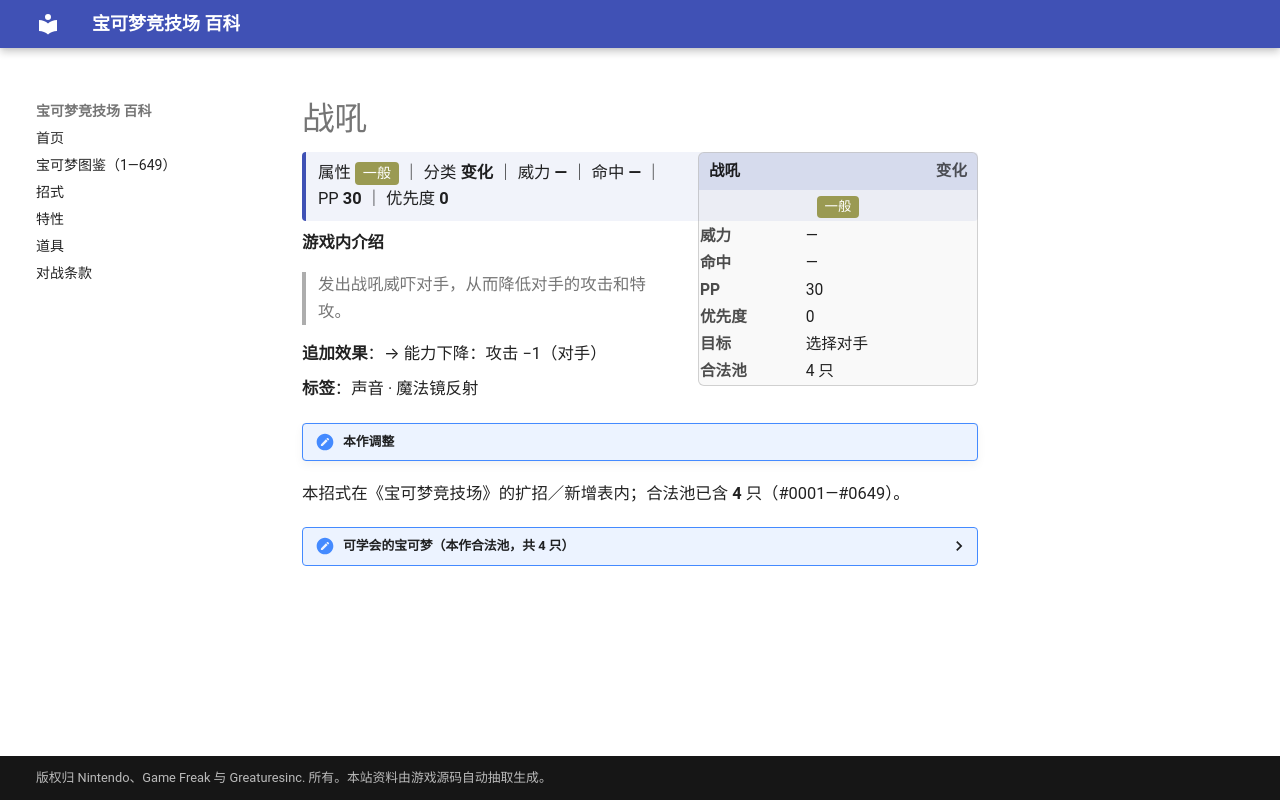

repository: nanmoboys/pkmn-arena-wiki · page: moves/战吼/index.html · generator: mkdocs

# 战吼

<div class="infobox">
<div class="ib-h"><span>战吼</span><span class="ib-no">变化</span></div>
<div class="ib-ty"><span class="tp" style="background:#9A9A52">一般</span></div>
<table class="ib-t"><tr><th>威力</th><td>—</td></tr><tr><th>命中</th><td>—</td></tr><tr><th>PP</th><td>30</td></tr><tr><th>优先度</th><td>0</td></tr><tr><th>目标</th><td>选择对手</td></tr><tr><th>合法池</th><td>4 只</td></tr></table></div>
<div class="head-stat">属性 <span class="tp" style="background:#9A9A52">一般</span> ｜ 分类 <b>变化</b> ｜ 威力 <b>—</b> ｜ 命中 <b>—</b> ｜ PP <b>30</b> ｜ 优先度 <b>0</b></div>

**游戏内介绍**

> 发出战吼威吓对手，从而降低对手的攻击和特攻。

**追加效果**：→ 能力下降：攻击 −1（对手）

**标签**：声音 · 魔法镜反射

!!! note "本作调整"

本招式在《宝可梦竞技场》的扩招／新增表内；合法池已含 **4** 只（#0001—#0649）。

<details class="pool"><summary>可学会的宝可梦（本作合法池，共 4 只）</summary>

<p>吼鲸王、莱希拉姆、捷克罗姆、酋雷姆</p>

</details>
